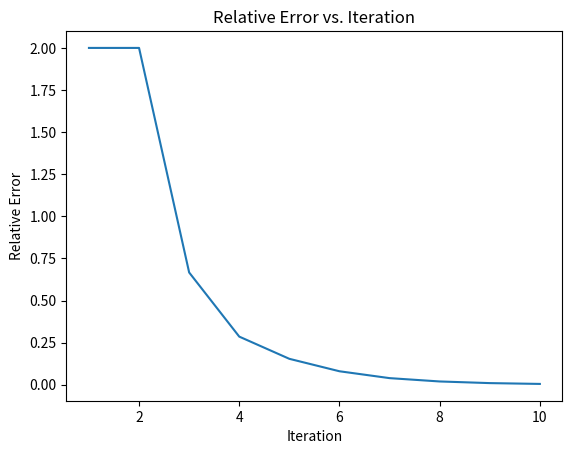

Reproduce this figure in Python.
import matplotlib.pyplot as plt


def v(t):
    return 50 + 8 * t - 5 * t**2


def bisection(func, x1, x2, tol=0.01, max_iter=100):
    if func(x1) * func(x2) >= 0:
        raise ValueError("The function must have opposite signs.")

    x3 = x1
    iter_count = 0
    relative_errors = []

    while (x2 - x1) >= tol and iter_count < max_iter:
        x3 = (x1 + x2) / 2

        relative_error = abs((x2 - x1) / x3)
        relative_errors.append(relative_error)

        if func(x3) == 0:
            break

        if func(x3) * func(x1) < 0:
            x2 = x3
        else:
            x1 = x3

        iter_count += 1

    return x3, relative_errors


root, relative_errors = bisection(v, 0, 10)
print("Root found:", root)
plt.plot(range(1, len(relative_errors) + 1), relative_errors)
plt.xlabel("Iteration")
plt.ylabel("Relative Error")
plt.title("Relative Error vs. Iteration")
plt.show()
